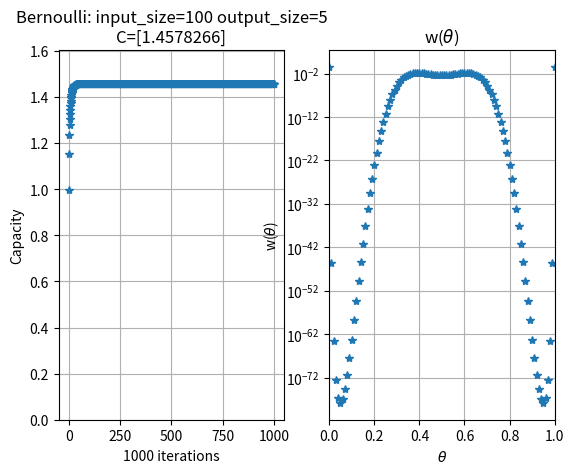

The script that saved this image:

# import numpy as np
import numpy as np
import matplotlib.pyplot as plt

def frange(start, stop, step):
     x = start
     while x < stop and abs(stop - x) > 1e-6:
         yield x
         x += step

def hamming_weight(num: int) -> int:
        weight = 0

        while num:
            weight += 1
            num &= num - 1

        return weight

def calculate_capacity(Pyx: np.ndarray, r: np.ndarray, q: np.ndarray,  log_base: float) -> float:
    
    m = Pyx.shape[0]
    c = 0
    for i in range(m):
        if r[i] > 0:
            c += np.sum(r[i] * Pyx[i, :] *
                        np.log(q[i, :] / r[i] + 1e-16))
    return c / np.log(log_base)

def get_bernoulli_pyx(in_size: int, out_size: int) -> np.ndarray:

    if in_size % 2 == 1:
        return None

    Pyx = np.zeros((in_size + 1, 2**out_size))

    row = 0
    for i in frange(0, float(1 + 1/in_size), float(1/in_size)):#frange(0, 1, float(1/in_size)):

        i = 1 if i > 1 else i
        col = 0
        for j in range(2**out_size):
            hw = hamming_weight(j)
            Pyx[row, col] = ((i)**(out_size - hw)) * ((1-i)**(hw))
            col += 1

        row += 1

    return Pyx

def get_bernoulli_pyxy(in_size: int, out_size: int) -> np.ndarray:

    Pyxy = np.zeros((in_size*(2**(out_size - 1)), 2**out_size))

    row = 0
    for i in frange(0, 1, float(1/in_size)):
        
        for k in range(2**(out_size - 1)):

            col = 0
            for j in range(2**out_size):
                eq_to_prev = 1 if (j >> 1) == k else 0
                Pyxy[row, col] = ((i)**(1 - (j & 1)) * ((1-i)**(j & 1)) * eq_to_prev)
                col += 1

            row += 1

    return Pyxy

def blahut_arimoto_improved(Pyx: np.ndarray, Pyxy: np.ndarray, log_base: float = 2, thresh: float = 1e-100, max_iter: int = 1e3) -> tuple:
    '''
    Maximize the capacity between I(X;Y)
    Pyx: each row represnets probability assinmnet
    log_base: the base of the log when calaculating the capacity
    thresh: the threshold of the update, finish the calculation when gettting to it.
    max_iter: the maximum iterations of the calculation
    '''

    # Input test
    assert np.abs(Pyx.sum(axis=1).mean() - 1) < 1e-6
    assert Pyx.shape[0] > 1

    # The number of inputs: size of |X|
    m = Pyx.shape[0]

    # The number of outputs: size of |Y|
    n = Pyx.shape[1]

    # Initialize the prior uniformly
    r = np.ones((1, m)) / m
    c = np.zeros((int(max_iter), 1))

    # Compute the r(x) that maximizes the capacity
    iteration = 0
    for _ in range(int(max_iter)):

        q = r.T * Pyx
        helper = (r.repeat(n / 2) / (n / 2)).reshape(1, int(m * (n / 2)))
        q_tag = helper.T * Pyxy
        hleper = np.sum(q_tag, axis=0)
        q = np.array(q / np.sum(q_tag, axis=0))

        r1 = np.array((np.prod(np.power(q, Pyx), axis=1)))
        r1 = np.array(r1 / np.sum(r1))

        tolerance = np.linalg.norm(r1.T - r)
        r = r1.reshape(1, m)

        c[iteration] = calculate_capacity(Pyx, r1, q, log_base)

        if tolerance < thresh:
            break

        iteration += 1

    r = r.flatten()

    return c[:iteration+1], r

def blahut_arimoto(Pyx: np.ndarray,  log_base: float = 2, thresh: float = 1e-100, max_iter: int = 1e3) -> tuple:
    '''
    Maximize the capacity between I(X;Y)
    Pyx: each row represnets probability assinmnet
    log_base: the base of the log when calaculating the capacity
    thresh: the threshold of the update, finish the calculation when gettting to it.
    max_iter: the maximum iterations of the calculation
    '''

    # Input test
    assert np.abs(Pyx.sum(axis=1).mean() - 1) < 1e-6
    assert Pyx.shape[0] > 1

    # The number of inputs: size of |X|
    m = Pyx.shape[0]

    # The number of outputs: size of |Y|
    n = Pyx.shape[1]

    # Initialize the prior uniformly
    r = np.ones((1, m)) / m
    c = np.zeros((int(max_iter), 1))

    # Compute the r(x) that maximizes the capacity
    iteration = 0
    for _ in range(int(max_iter)):

        q = r.T * Pyx
        helper = np.sum(q, axis=0)
        q = np.array(q / np.sum(q, axis=0))

        r1 = np.array((np.prod(np.power(q, Pyx), axis=1)))
        r1 = np.array(r1 / np.sum(r1))

        tolerance = np.linalg.norm(r1.T - r)
        r = r1.reshape(1, m)

        c[iteration] = calculate_capacity(Pyx, r1, q, log_base)

        if tolerance < thresh:
            break

        iteration += 1

    r = r.flatten()

    return c[:iteration+1], r

fig = plt.figure()

input_size = 100
output_size = 5

Pyx = get_bernoulli_pyx(input_size, output_size)
if Pyx is None:
    print("Error in Pyx calculation")
    exit()


C, r = blahut_arimoto(Pyx)

print(r)

ax = fig.add_subplot(1, 2, 1)
ax.plot(C, '*')
ax.set_title('Bernoulli: input_size={} output_size={}\nC={}'.format(input_size, output_size, C[-1])) 
ax.set_xlabel('{} iterations'.format(len(C)))
ax.set_ylabel('Capacity') 
# ax.set_yscale("log", base=10)

ax.set_ylim([0, max(C) * 1.1])
ax.grid()

bx = fig.add_subplot(1, 2, 2)
theta = [i for i in frange(0, float(1 + 1/input_size), float(1/input_size))]#frange(0, 1, float(1/input_size))]
bx.plot(theta, r, '*')
bx.set_title(r'w($\theta$)') 
bx.set_xlabel(r'$\theta$')
bx.set_ylabel(r'w($\theta$)')
bx.set_yscale("log", base=10)

bx.set_xlim([0, 1])
# bx.set_ylim([0, 1])
bx.grid()

# Pyxy = get_bernoulli_pyxy(input_size, output_size)
# C_improverd, r_improverd = blahut_arimoto_improved(Pyx, Pyxy)

# bx = fig.add_subplot(1, 2, 2)
# bx.plot(C_improverd, '*')
# bx.set_title('IMPROVED \n Bernoulli with input_size={} output_size={}'.format(input_size, output_size)) 
# bx.set_xlabel('{} iterations'.format(len(C_improverd)))
# bx.set_ylabel('Capacity') 

# bx.set_ylim([0, max(C_improverd) * 1.1])
# bx.grid()

plt.show()


'''
# # Example

# ## Binary symmetric channel
# The BSC is a binary channel; that is, it can transmit only one of two symbols (usually called 0 and 1). <br>
# The transmission is not perfect, and occasionally the receiver gets the wrong bit.  <br> 
# The capacity of this channel  <br> 
# $C = 1 - H_b(P_e)$

e = 0.002
p1 = [1-e, e]
p2 = [e, 1-e]
# p3 = [1-e**2, e**2]
# p4 = [e**2, 1-e**2]
# p5 = [1-e**3, e**3]
# p6 = [e**3, 1-e**3]
# p7 = [1-e**4, e**4]
# p8 = [e**4, 1-e**4]
# p9 = [1-e**5, e**5]
# p10 = [e**5, 1-e**5]
# Pyx = np.asarray([p1, p2, p3, p4, p5, p6, p7, p8, p9, p10])
Pyx = np.asarray([p1, p2])
C, r = blahut_arimoto(Pyx)
print('Capacity: ', C)
print('The prior: ', r)

# The analytic solution of the capaciy
H_P_e = - e * np.log2(e) - (1-e) * np.log2(1-e)
# H_P_e += - (e**2) * np.log2(e**2) - (1-e**2) * np.log2(1-e**2)
# H_P_e += - (e**3) * np.log2(e**3) - (1-e**3) * np.log2(1-e**3)
# H_P_e += - (e**4) * np.log2(e**4) - (1-e**4) * np.log2(1-e**4)
# H_P_e += - (e**5) * np.log2(e**5) - (1-e**5) * np.log2(1-e**5)
print('Anatliyic capacity: ', (1 - H_P_e))

fig = plt.figure()
ax = fig.add_subplot(1, 1, 1)
ax.plot(C, '*')
ax.set_title('Capacity per Iterations') 
ax.set_xlabel('{} iterations'.format(len(C))) 
plt.show()


# ## Erasure channel
# A binary erasure channel (or BEC) is a common communications channel.  <br> 
# In this model, a transmitter sends a bit (a zero or a one), and the receiver either receives the bit or it receives a message that the bit was not received ("erased").  <br> 
# The capacity of this channel is  <br> 
# $C = 1 - P_e$.

e = 0.1
p1 = [1-e, e, 0]
p2 = [0, e, 1-e]
Pyx = np.asarray([p1, p2])
C, r = blahut_arimoto(Pyx)
print('Capacity: ', C)
print('The prior: ', r)

# The analytic solution of the capaciy
print('Anatliyic capacity: ', (1 - e))

fig = plt.figure()
ax = fig.add_subplot(1, 1, 1)
ax.plot(C, '*')
ax.set_title('Capacity per Iterations') 
ax.set_xlabel('{} iterations'.format(len(C))) 
plt.show()
'''